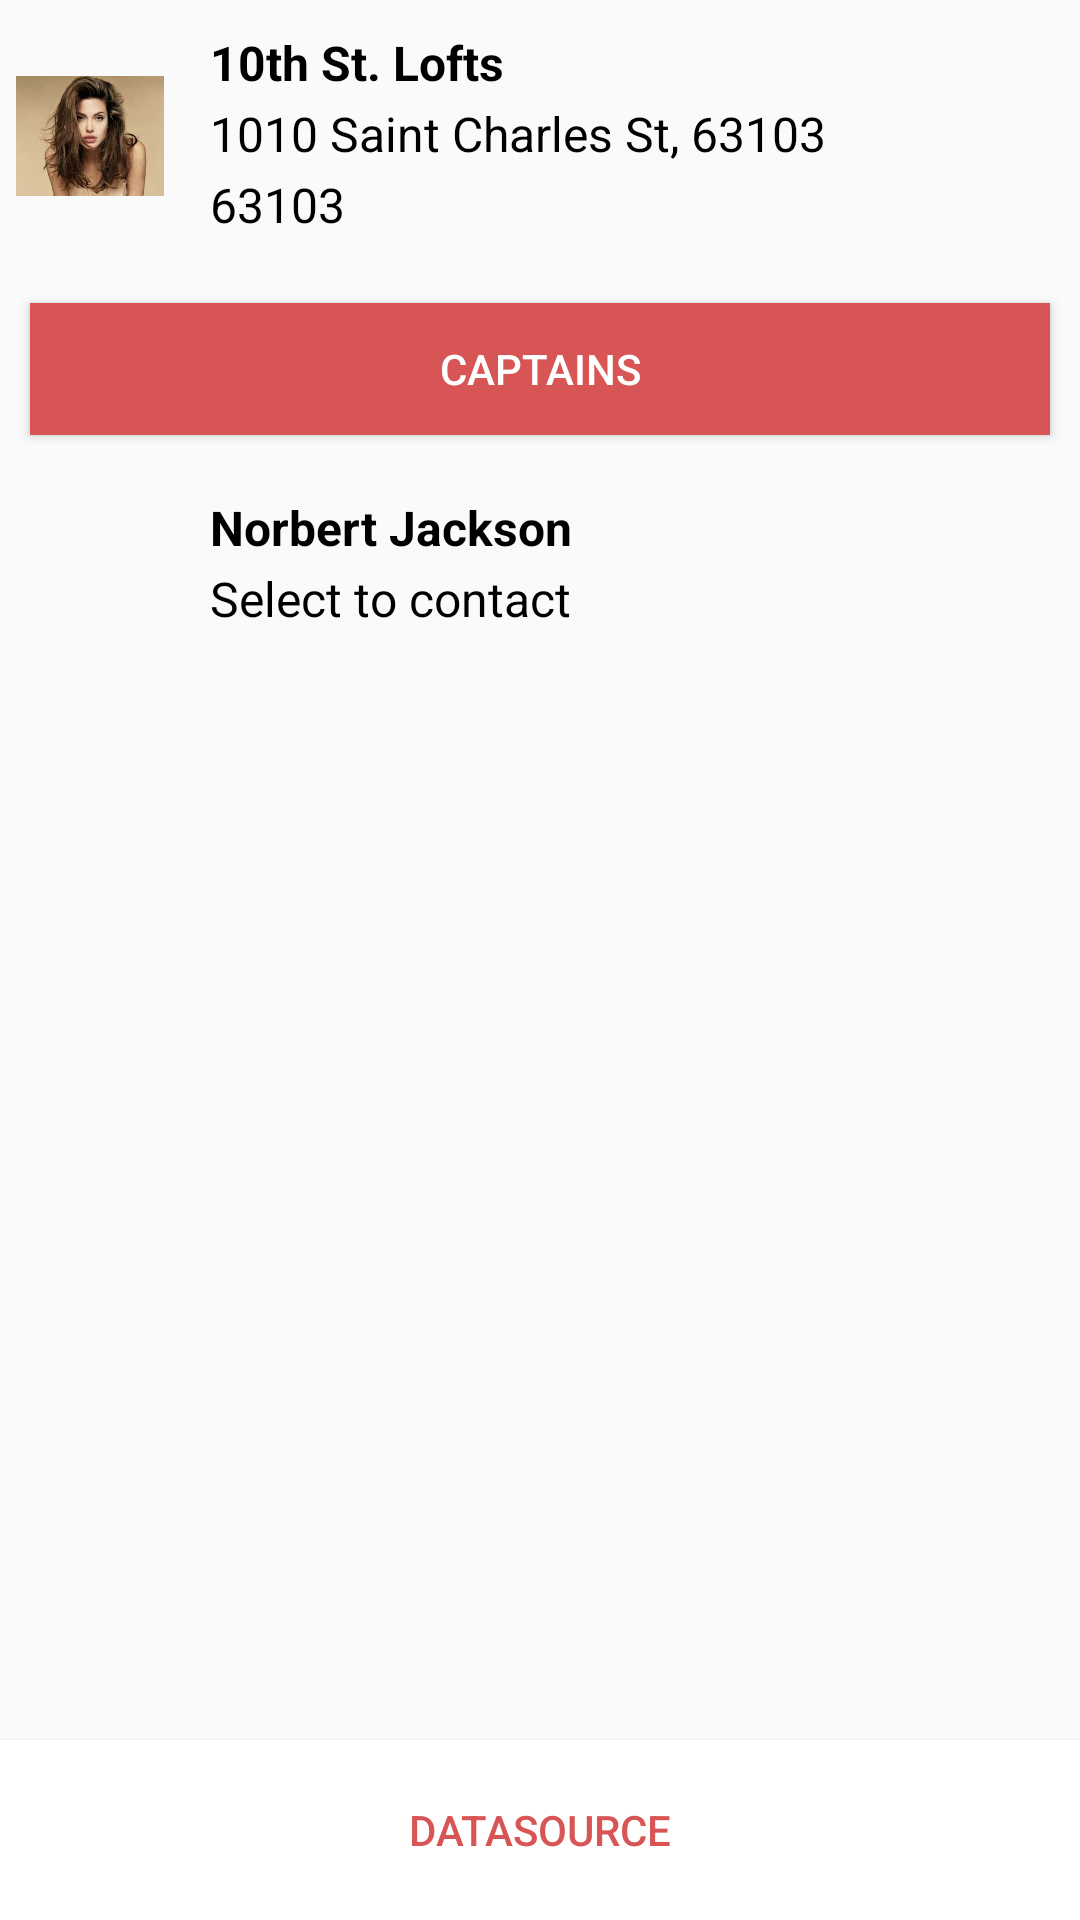

The Android layout XML behind this screen, and the referenced resources:
<!-- AndroidManifest.xml: application theme AppTheme -->
<!-- res/layout/activity_detail_location.xml -->
<?xml version="1.0" encoding="utf-8"?>
<RelativeLayout xmlns:android="http://schemas.android.com/apk/res/android"
    xmlns:app="http://schemas.android.com/apk/res-auto"
    android:layout_width="match_parent"
    android:layout_height="match_parent">

    <ScrollView
        android:id="@+id/uiMainScrollView"
        android:layout_width="match_parent"
        android:layout_height="match_parent"
        android:paddingBottom="20dp"
        android:layout_marginBottom="60dp">

        <LinearLayout
            android:layout_width="match_parent"
            android:layout_height="wrap_content"
            android:orientation="vertical">

            <LinearLayout
                android:layout_width="wrap_content"
                android:layout_height="wrap_content"
                android:orientation="horizontal">

                <ImageView
                    android:id="@+id/uiImageInfor"
                    android:layout_width="60dp"
                    android:layout_height="60dp"
                    android:layout_gravity="left|center_vertical"
                    android:src="@drawable/test_image"
                    android:paddingBottom="10dp"
                    android:paddingTop="10dp"
                    android:scaleType="fitCenter"
                    android:layout_marginBottom="10dp"
                    android:layout_marginTop="10dp" />

                <LinearLayout
                    android:layout_width="wrap_content"
                    android:layout_height="wrap_content"
                    android:layout_margin="10dp"
                    android:orientation="vertical">

                    <TextView
                        android:id="@+id/uiLblTitle"
                        android:layout_width="wrap_content"
                        android:layout_height="wrap_content"
                        android:layout_marginBottom="2dp"
                        android:textSize="16sp"
                        android:textStyle="bold"
                        android:text="10th St. Lofts"
                        android:textColor="@android:color/black" />
                    <TextView
                        android:id="@+id/uiLblAddress"
                        android:layout_width="wrap_content"
                        android:layout_height="wrap_content"
                        android:layout_marginBottom="2dp"
                        android:textSize="16sp"
                        android:text="1010 Saint Charles St, 63103"
                        android:textColor="@android:color/black" />
                    <TextView
                        android:id="@+id/uiLblZipCode"
                        android:layout_width="wrap_content"
                        android:layout_height="wrap_content"
                        android:layout_marginBottom="2dp"
                        android:textSize="16sp"
                        android:text="63103"
                        android:textColor="@android:color/black" />

                </LinearLayout>
            </LinearLayout>
            <Button
                android:text="Captains"
                android:layout_width="match_parent"
                android:id="@+id/uiBtnTitle"
                android:textColor="@color/colorWhite"
                android:background="@color/colorPrimary"
                android:layout_marginTop="10dp"
                android:layout_marginBottom="10dp"
                android:layout_margin="10dp"
                android:layout_height="44dp" />

            <LinearLayout
                android:layout_width="wrap_content"
                android:layout_height="wrap_content"
                android:orientation="horizontal"
                android:id="@+id/uiPnlContact">

                <ImageView
                    android:id="@+id/uiImageIcon"
                    android:layout_width="60dp"
                    android:layout_height="60dp"
                    android:layout_gravity="left|center_vertical"
                    android:src="@drawable/ic_launcher"
                    android:scaleType="fitCenter"
                    />

                <LinearLayout
                    android:layout_width="wrap_content"
                    android:layout_height="wrap_content"
                    android:layout_margin="10dp"
                    android:orientation="vertical">

                    <TextView
                        android:id="@+id/uiLblNameContact"
                        android:layout_width="wrap_content"
                        android:layout_height="wrap_content"
                        android:layout_marginBottom="2dp"
                        android:textSize="16sp"
                        android:textStyle="bold"
                        android:text="Norbert Jackson"
                        android:textColor="@android:color/black" />
                    <TextView
                        android:id="@+id/uiLblSelectedContact"
                        android:layout_width="wrap_content"
                        android:layout_height="wrap_content"
                        android:layout_marginBottom="2dp"
                        android:textSize="16sp"
                        android:text="Select to contact"
                        android:textColor="@android:color/black" />

                </LinearLayout>
            </LinearLayout>

        </LinearLayout>
    </ScrollView>

    <Button
        android:text="DataSource"
        android:layout_width="match_parent"
        android:id="@+id/uiBtnDataSource"
        android:layout_alignParentBottom="true"
        android:layout_height="60dp"
        android:textColor="@color/colorPrimary"
        android:background="@color/colorWhite" />


</RelativeLayout>
<!-- resources referenced by this layout -->
<resources>
  <color name="colorPrimary">#D85555</color>
  <color name="colorWhite">#FFFFFF</color>
  <!-- drawable test_image: jpeg bitmap (drawable, 6678 bytes) -->
  <style name="AppTheme" parent="Theme.AppCompat.Light.DarkActionBar">
          
          <item name="colorPrimary">@color/colorPrimary</item>
          <item name="colorPrimaryDark">@color/colorPrimaryDark</item>
          <item name="colorAccent">@color/colorAccent</item>
          <item name="android:statusBarColor">@color/colorWhite</item>
          <item name="android:windowTranslucentStatus">false</item>
  
  
      </style>
  <color name="colorPrimaryDark">#DC503C</color>
  <color name="colorAccent">#FF4081</color>
</resources>
